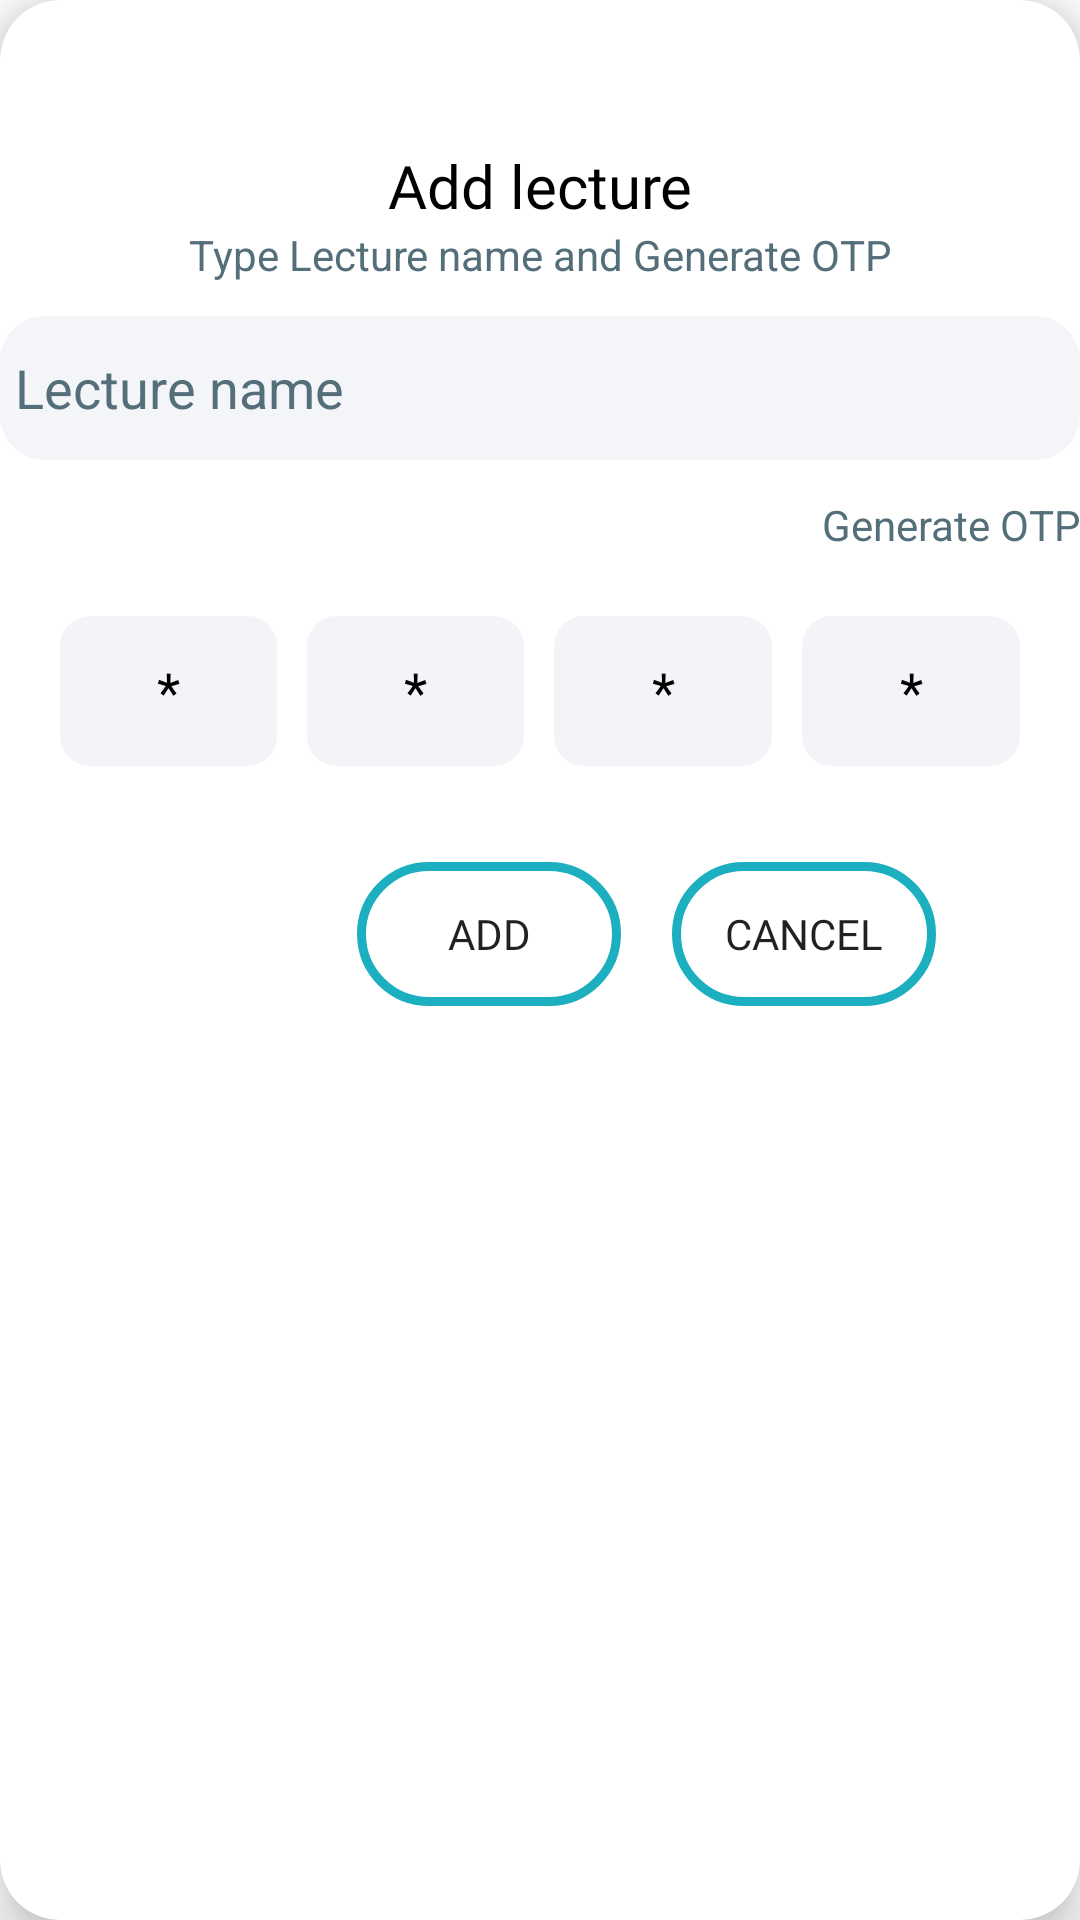

The Android layout XML behind this screen, and the referenced resources:
<!-- AndroidManifest.xml: application theme Theme.Presentza -->
<!-- res/layout/add_lecture.xml -->
<?xml version="1.0" encoding="utf-8"?>
<androidx.cardview.widget.CardView xmlns:android="http://schemas.android.com/apk/res/android"
    xmlns:app="http://schemas.android.com/apk/res-auto"
    xmlns:tools="http://schemas.android.com/tools"
    android:layout_width="wrap_content"
    android:layout_height="wrap_content"
    app:cardCornerRadius="20dp"
    app:cardElevation="10dp"
    android:background="@drawable/card"
    >

    <androidx.constraintlayout.widget.ConstraintLayout
        android:layout_width="match_parent"
        android:layout_height="match_parent">

        <TextView
            android:id="@+id/textView"
            android:layout_width="wrap_content"
            android:layout_height="wrap_content"
            android:fontFamily="@font/encodesansexpanded_back"
            android:text="@string/add_lecture"
            android:textAlignment="center"
            android:textColor="@color/black"
            android:textSize="20sp"
            app:layout_constraintBottom_toBottomOf="parent"
            app:layout_constraintEnd_toEndOf="parent"
            app:layout_constraintStart_toStartOf="parent"
            app:layout_constraintTop_toTopOf="parent"
            app:layout_constraintVertical_bias="0.079">

        </TextView>

        <TextView
            android:id="@+id/textView2"
            android:layout_width="wrap_content"
            android:layout_height="wrap_content"
            android:text="@string/type_lecture_name_and_generate_otp"
            android:textColor="#546E7A"
            app:layout_constraintEnd_toEndOf="@+id/textView"
            app:layout_constraintStart_toStartOf="@+id/textView"
            app:layout_constraintTop_toBottomOf="@+id/textView" />

        <EditText
            android:id="@+id/editText"
            android:layout_width="match_parent"
            android:layout_height="wrap_content"
            android:layout_marginTop="11dp"
            android:autofillHints="lecture name"
            android:background="@drawable/lecturename"
            android:hint="@string/lecture_name"
            android:inputType="text"
            android:minHeight="48dp"
            android:padding="5dp"
            android:paddingStart="5dp"
            android:paddingEnd="5dp"
            android:textColorHint="#546E7A"
            app:layout_constraintEnd_toEndOf="@+id/textView2"
            app:layout_constraintStart_toStartOf="@+id/textView2"
            app:layout_constraintTop_toBottomOf="@+id/textView2"
            tools:ignore="VisualLintTextFieldSize" />

        <TextView
            android:id="@+id/generateotp"
            android:layout_width="wrap_content"
            android:layout_height="wrap_content"
            android:layout_marginTop="12dp"
            android:text="@string/generate_otp"
            android:textColor="#546E7A"
            app:layout_constraintEnd_toEndOf="@+id/editText"
            app:layout_constraintHorizontal_bias="1.0"
            app:layout_constraintStart_toStartOf="@+id/editText"
            app:layout_constraintTop_toBottomOf="@+id/editText" />

        <LinearLayout
            android:id="@+id/linearLayout"
            android:layout_width="match_parent"
            android:layout_height="wrap_content"
            android:layout_marginTop="52dp"
            android:gravity="center"
            android:orientation="horizontal"
            android:weightSum="4"
            app:layout_constraintTop_toBottomOf="@id/editText"
            tools:layout_editor_absoluteX="0dp">

            <EditText
                android:id="@+id/otpet1"
                android:layout_width="50dp"
                android:layout_height="50dp"
                android:layout_marginStart="20dp"
                android:layout_marginEnd="5dp"
                android:layout_weight="1"
                android:autofillHints="OTP"
                android:background="@drawable/otp"
                android:gravity="center"
                android:hint="@string/otp"
                android:inputType="number"
                android:maxLength="1"
                android:maxLines="1"
                android:textColor="@color/black"
                android:textColorHint="@color/black"
                app:layout_constraintEnd_toEndOf="@+id/editText"
                app:layout_constraintHorizontal_bias="0.498"
                app:layout_constraintStart_toStartOf="@+id/editText"
                app:layout_constraintTop_toBottomOf="@+id/editText"
                tools:ignore="DuplicateSpeakableTextCheck" />

            <EditText
                android:id="@+id/otpet2"
                android:layout_width="50dp"
                android:layout_height="50dp"
                android:layout_marginStart="5dp"
                android:layout_marginEnd="5dp"
                android:layout_weight="1"
                android:autofillHints="OTP"
                android:background="@drawable/otp"
                android:gravity="center"
                android:inputType="number"
                android:maxLength="1"
                android:hint="@string/otp"
                android:textColorHint="@color/black"
                android:maxLines="1"
                android:textColor="@color/black"
                app:layout_constraintEnd_toEndOf="@+id/editText"
                app:layout_constraintHorizontal_bias="0.498"
                app:layout_constraintStart_toStartOf="@+id/editText"
                app:layout_constraintTop_toBottomOf="@+id/editText" />

            <EditText
                android:id="@+id/otpet3"
                android:layout_width="50dp"
                android:layout_height="50dp"
                android:layout_marginStart="5dp"
                android:layout_marginEnd="5dp"
                android:layout_weight="1"
                android:autofillHints="OTP"
                android:background="@drawable/otp"
                android:gravity="center"
                android:inputType="number"
                android:hint="@string/otp"
                android:textColorHint="@color/black"
                android:maxLength="1"
                android:maxLines="1"
                android:textColor="@color/black"
                app:layout_constraintEnd_toEndOf="@+id/editText"
                app:layout_constraintHorizontal_bias="0.498"
                app:layout_constraintStart_toStartOf="@+id/editText"
                app:layout_constraintTop_toBottomOf="@+id/editText" />

            <EditText
                android:id="@+id/otpet4"
                android:layout_width="50dp"
                android:layout_height="50dp"
                android:layout_marginStart="5dp"
                android:layout_marginEnd="20dp"
                android:layout_weight="1"
                android:autofillHints="OTP"
                android:background="@drawable/otp"
                android:hint="@string/otp"
                android:textColorHint="@color/black"
                android:gravity="center"
                android:inputType="number"
                android:maxLength="1"
                android:maxLines="1"
                android:textColor="@color/black"
                app:layout_constraintEnd_toEndOf="@+id/editText"
                app:layout_constraintHorizontal_bias="0.498"
                app:layout_constraintStart_toStartOf="@+id/editText"
                app:layout_constraintTop_toBottomOf="@+id/editText" />

        </LinearLayout>

        <androidx.appcompat.widget.AppCompatButton
            android:id="@+id/addbutton"
            android:layout_width="wrap_content"
            android:layout_height="wrap_content"
            android:layout_marginTop="32dp"
            android:background="@drawable/button"
            android:fontFamily="@font/encodesansexpanded_back"
            android:text="@string/add"
            app:layout_constraintEnd_toStartOf="@+id/cancelbutton"
            app:layout_constraintHorizontal_bias="0.875"
            app:layout_constraintStart_toStartOf="@+id/linearLayout"
            app:layout_constraintTop_toBottomOf="@+id/linearLayout" />

        <androidx.appcompat.widget.AppCompatButton
            android:id="@+id/cancelbutton"
            android:layout_width="wrap_content"
            android:layout_height="wrap_content"
            android:layout_marginTop="32dp"
            android:layout_marginEnd="48dp"
            android:background="@drawable/button"
            android:fontFamily="@font/encodesansexpanded_back"
            android:text="@string/cancel"
            app:layout_constraintEnd_toEndOf="@+id/linearLayout"
            app:layout_constraintTop_toBottomOf="@+id/linearLayout" />


    </androidx.constraintlayout.widget.ConstraintLayout>

</androidx.cardview.widget.CardView>
<!-- resources referenced by this layout -->
<resources>
  <color name="black">#FF000000</color>
  <!-- drawable button (drawable) -->
  <?xml version="1.0" encoding="utf-8"?>
  <selector xmlns:android="http://schemas.android.com/apk/res/android">
      <item android:state_selected="true" android:drawable="@drawable/btn_selected"/>
      <item android:state_selected="false" android:drawable="@drawable/btn_unselected"/>
  
  </selector>
  <!-- drawable card (drawable) -->
  <?xml version="1.0" encoding="utf-8"?>
  <shape xmlns:android="http://schemas.android.com/apk/res/android" android:shape="rectangle">
      <solid android:color="#F9F6EE"/>
      <corners android:radius="20dp"/>
  
  </shape>
  <!-- drawable lecturename (drawable) -->
  <?xml version="1.0" encoding="utf-8"?>
  <shape xmlns:android="http://schemas.android.com/apk/res/android" android:shape="rectangle">
      <solid android:color="#0d174188"/>
      <corners android:radius="15dp"/>
  
  </shape>
  <!-- drawable otp (drawable) -->
  <?xml version="1.0" encoding="utf-8"?>
  <shape xmlns:android="http://schemas.android.com/apk/res/android" android:shape="rectangle">
       <solid android:color="#0d132f7a"/>
      <corners android:radius="10dp"/>
  
  </shape>
  <string name="add">Add</string>
  <string name="add_lecture">Add lecture</string>
  <string name="cancel">Cancel</string>
  <string name="generate_otp">Generate OTP</string>
  <string name="lecture_name">Lecture name</string>
  <string name="otp">*</string>
  <string name="type_lecture_name_and_generate_otp">Type Lecture name and Generate OTP</string>
  <style name="Theme.Presentza" parent="Theme.MaterialComponents.DayNight.NoActionBar">
          
          <item name="colorPrimary">@color/purple_500</item>
          <item name="colorPrimaryVariant">@color/purple_700</item>
          <item name="colorOnPrimary">@color/black</item>
          
          <item name="colorSecondary">@color/teal_200</item>
          <item name="colorSecondaryVariant">@color/teal_700</item>
          <item name="colorOnSecondary">@color/black</item>
          
          <item name="android:statusBarColor">?attr/colorPrimaryVariant</item>
          
  
      </style>
  <!-- drawable btn_selected (drawable) -->
  <?xml version="1.0" encoding="utf-8"?>
  <shape xmlns:android="http://schemas.android.com/apk/res/android" android:shape="rectangle">
      <solid android:color="#1bafbf"/>
      <corners android:radius="50dp"/>
  
  </shape>
  <!-- drawable btn_unselected (drawable) -->
  <?xml version="1.0" encoding="utf-8"?>
  <shape xmlns:android="http://schemas.android.com/apk/res/android" android:shape="rectangle">
      <stroke android:color="#1bafbf" android:width="3dp"/>
      <corners android:radius="50dp"/>
  
  </shape>
  <color name="purple_500">#FF6200EE</color>
  <color name="purple_700">#FF3700B3</color>
  <color name="teal_200">#FF03DAC5</color>
  <color name="teal_700">#FF018786</color>
</resources>
